Image classification data set "MasterDataset" (shihabpk99/AI-Powered-Crop-Disease-Detection-System on GitHub). Class labels (14): potato bacterial disease, potato fungal disease, potato healthy, potato late blight, rice blast, rice brown spot, rice healthy, rice sheath blight, rice tungro virus, wheat black point, wheat blast, wheat fusarium foot rot, wheat healthy, wheat leaf blight.

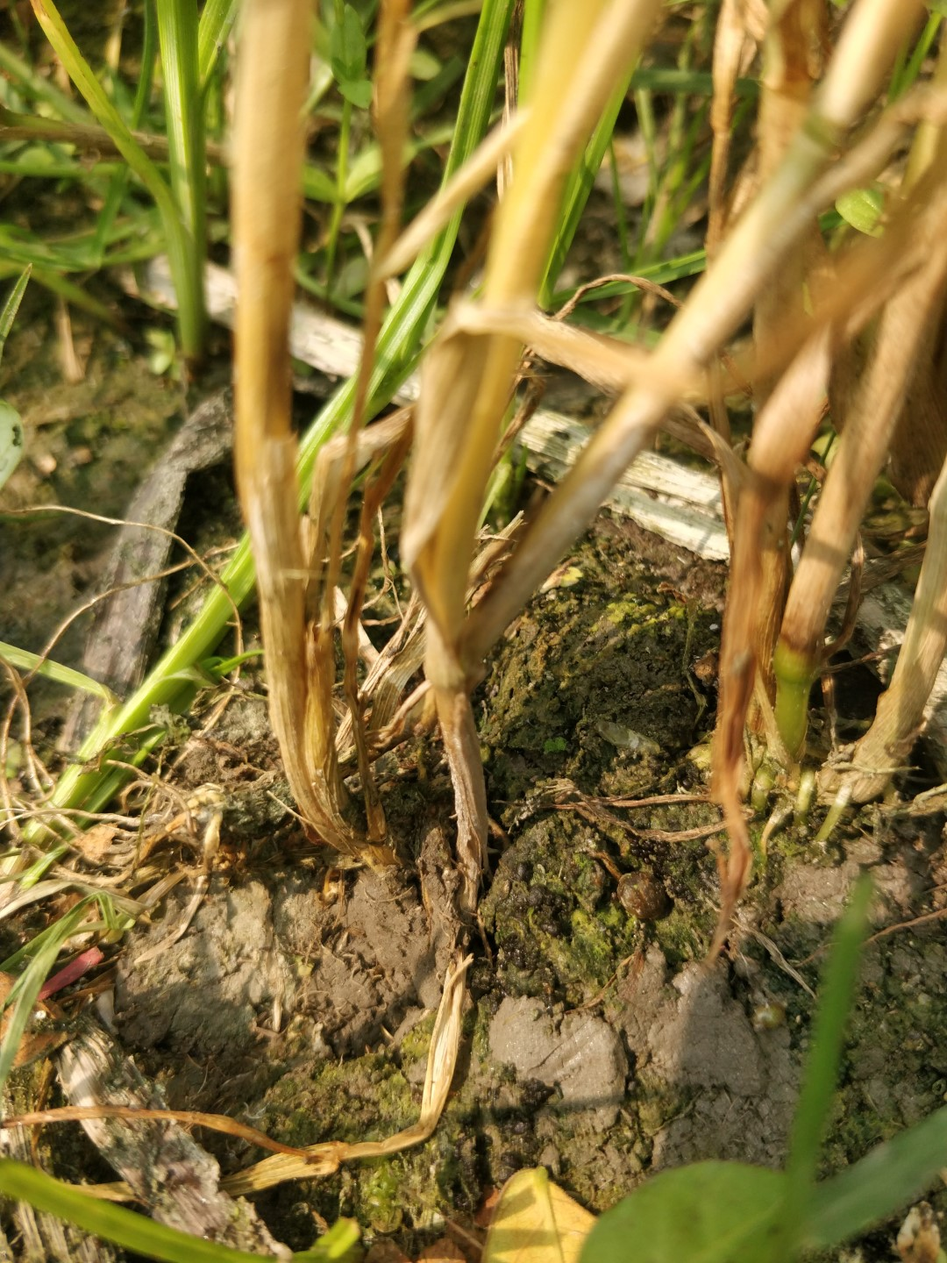
Label: wheat fusarium foot rot

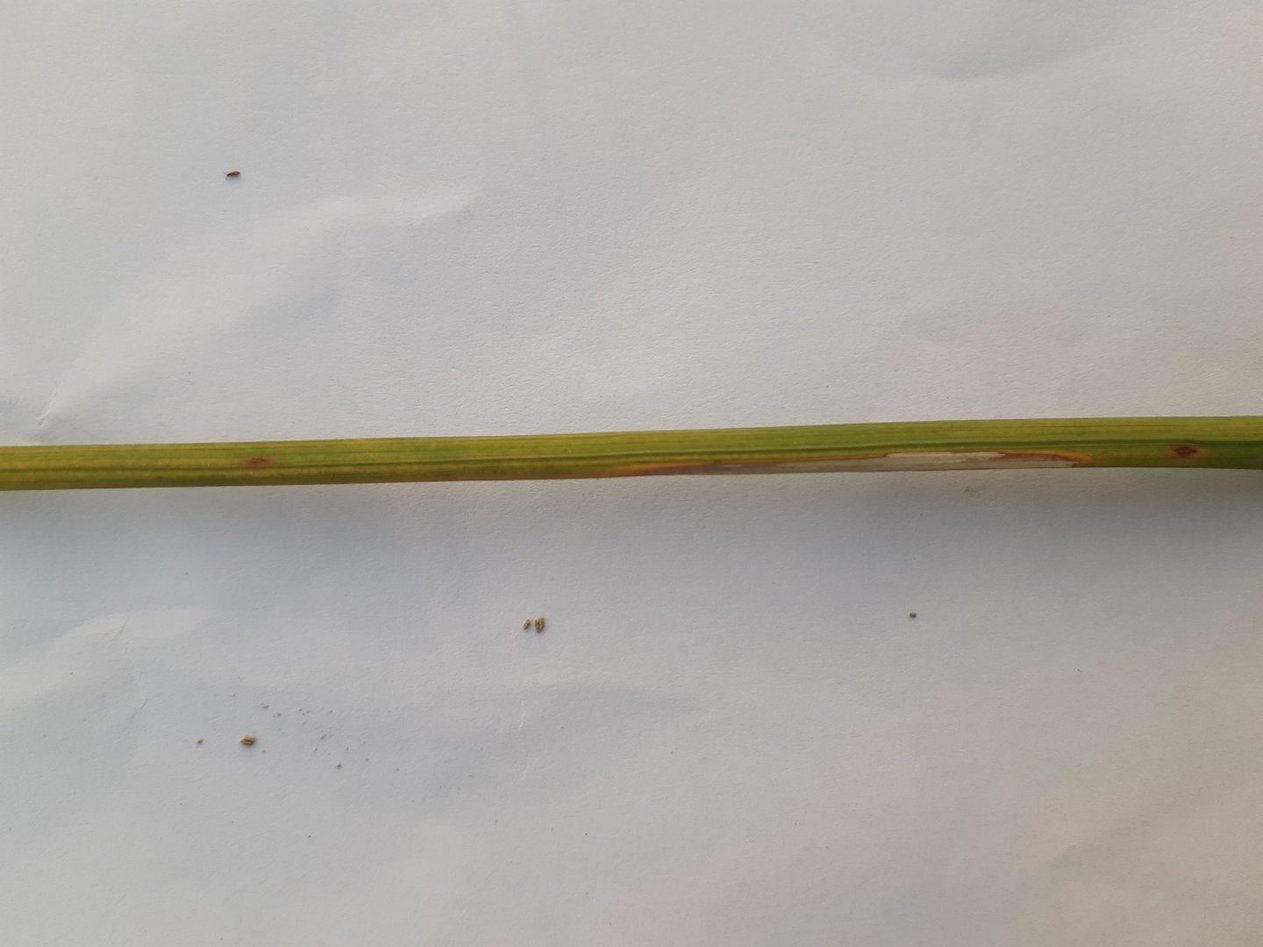
Label: rice sheath blight

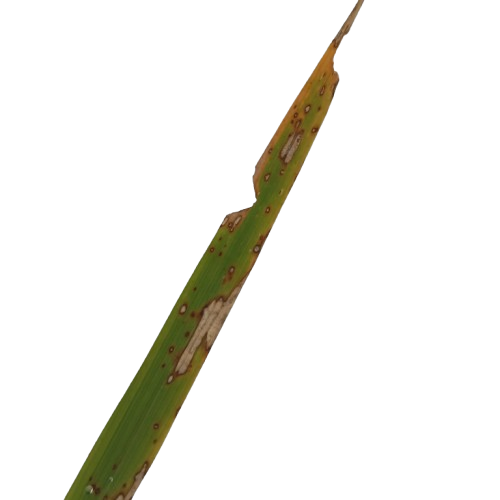
Label: rice blast

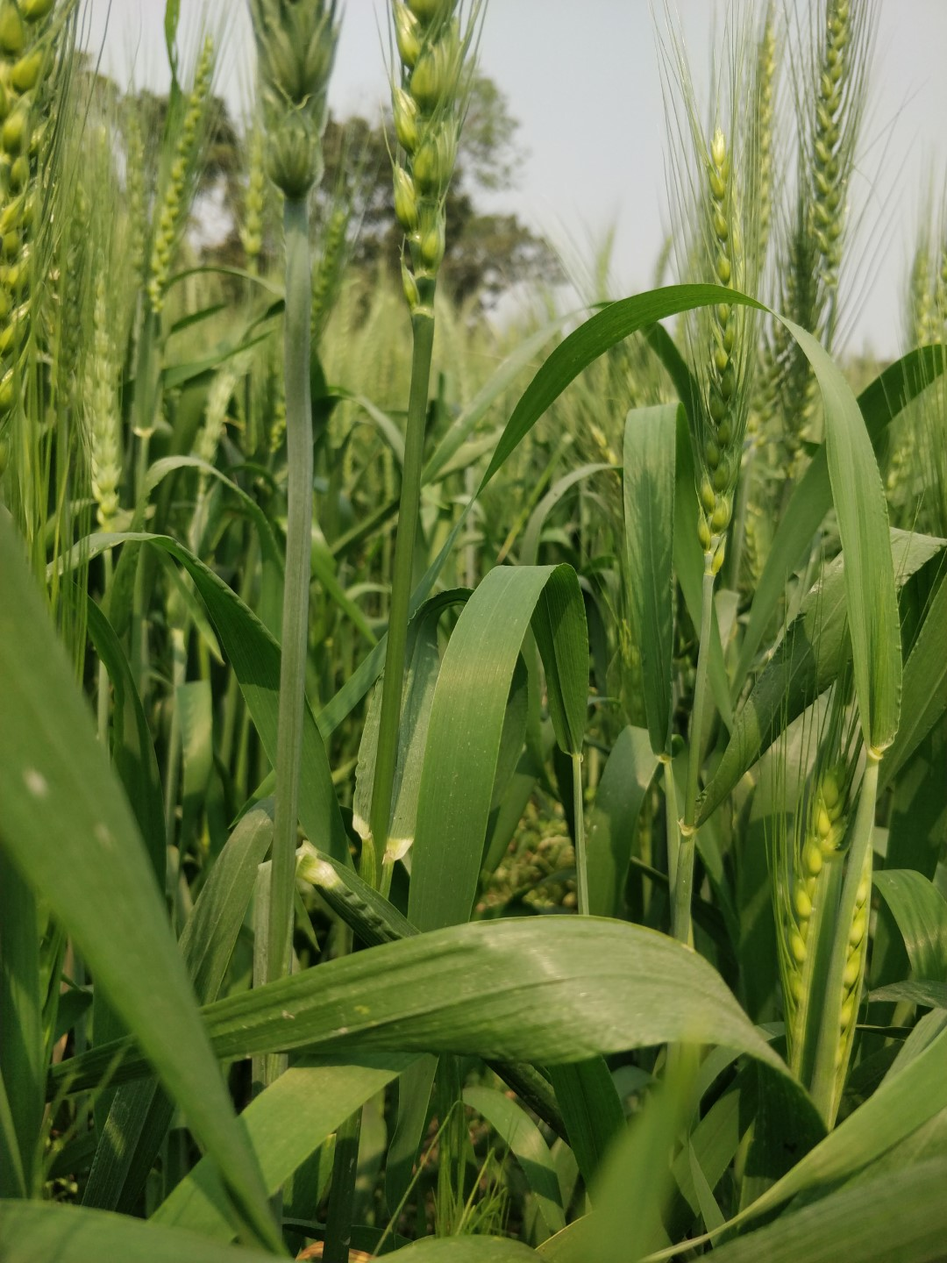
Label: wheat healthy

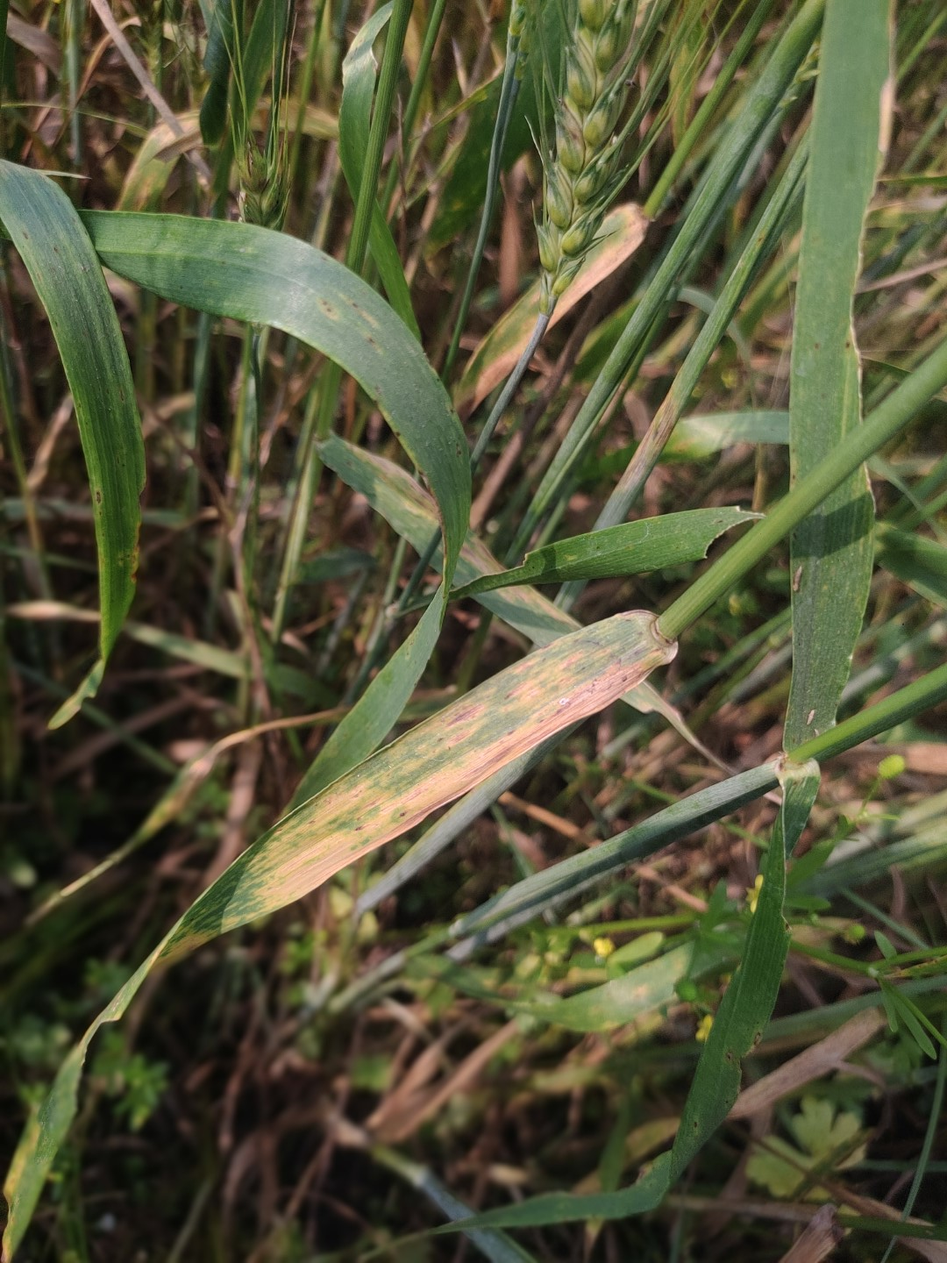
Label: wheat leaf blight

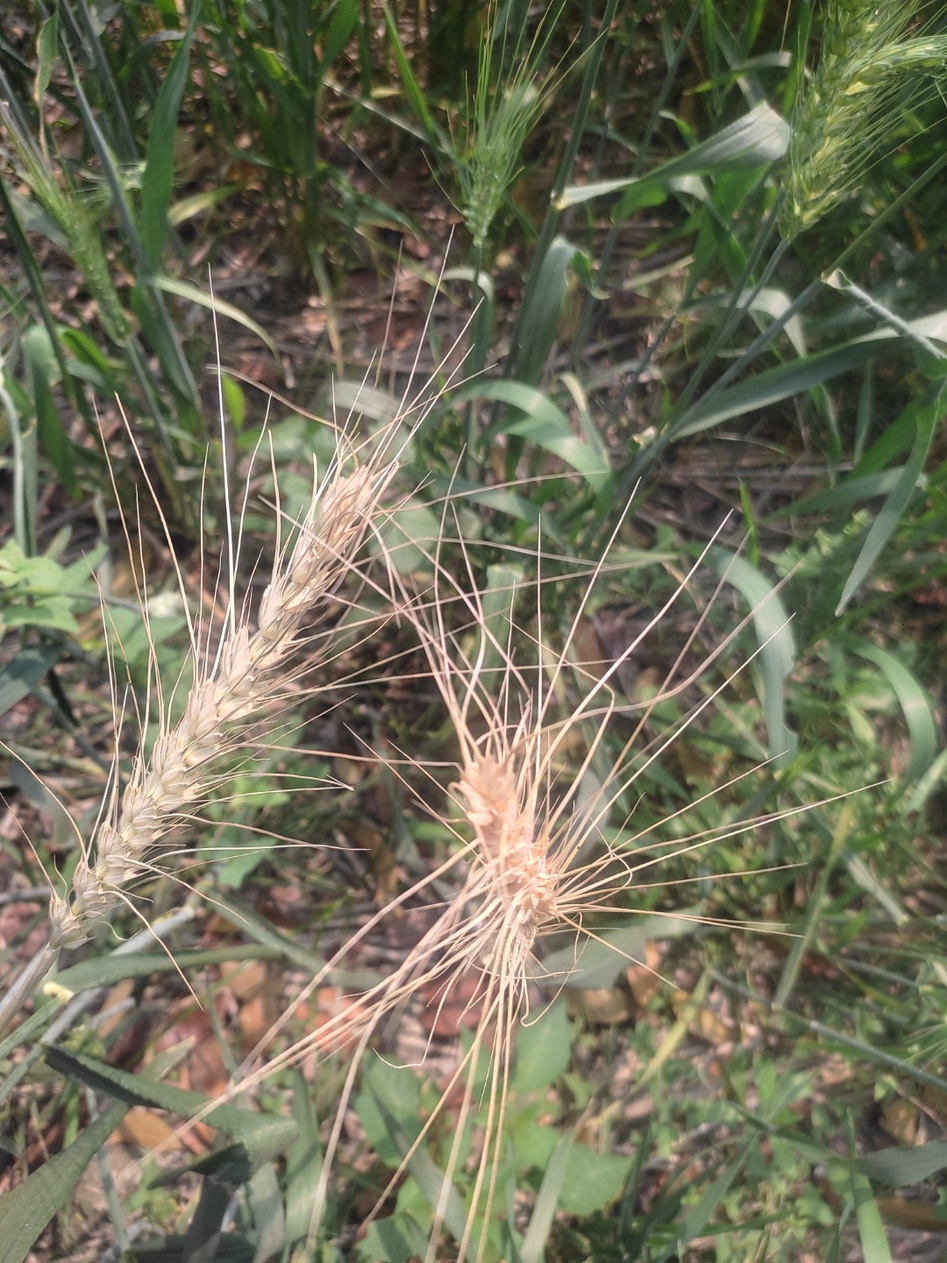
Label: wheat blast
